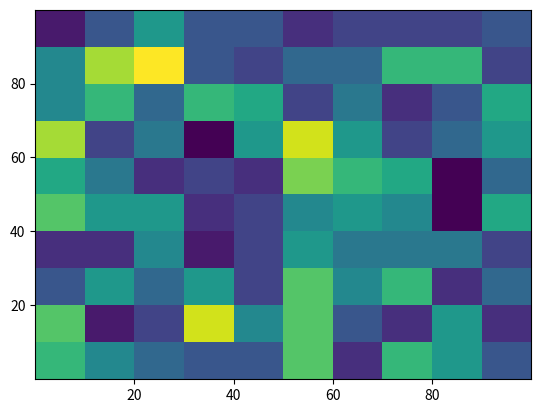

This chart was generated by the following Python code:
from math import *
import random
import matplotlib.pyplot as plt
from matplotlib.animation import FuncAnimation
import time

landmarks  = [[20.0, 20.0], [80.0, 80.0], [20.0, 80.0], [80.0, 20.0]]
world_size = 100.0


class robot:
    def __init__(self):
        self.x = random.random() * world_size
        self.y = random.random() * world_size
        self.orientation = random.random() * 2.0 * pi
        self.forward_noise = 0.0;
        self.turn_noise    = 0.0;
        self.sense_noise   = 0.0;
    
    def set(self, new_x, new_y, new_orientation):
        if new_x < 0 or new_x >= world_size:
            raise ValueError("X coordinate out of bound")
        if new_y < 0 or new_y >= world_size:
            raise ValueError('Y coordinate out of bound')
        if new_orientation < 0 or new_orientation >= 2 * pi:
            raise ValueError('Orientation must be in [0..2pi]')
        self.x = float(new_x)
        self.y = float(new_y)
        self.orientation = float(new_orientation)
        return self
    
    
    def set_noise(self, new_f_noise, new_t_noise, new_s_noise):
        # makes it possible to change the noise parameters
        # this is often useful in particle filters
        self.forward_noise = float(new_f_noise);
        self.turn_noise    = float(new_t_noise);
        self.sense_noise   = float(new_s_noise);
        return self
    
    
    def sense(self):
        Z = []
        for i in range(len(landmarks)):
            dist = sqrt((self.x - landmarks[i][0]) ** 2 + (self.y - landmarks[i][1]) ** 2)
            dist += random.gauss(0.0, self.sense_noise)
            Z.append(dist)
        return Z
    
    
    def move(self, turn, forward):
        if forward < 0: raise ValueError('Robot cant move backwards')       
        
        # turn, and add randomness to the turning command
        orientation = self.orientation + float(turn) + random.gauss(0.0, self.turn_noise)
        orientation %= 2 * pi
        
        # move, and add randomness to the motion command
        dist = float(forward) + random.gauss(0.0, self.forward_noise)
        x = self.x + (cos(orientation) * dist)
        y = self.y + (sin(orientation) * dist)
        x %= world_size    # cyclic truncate
        y %= world_size
        
        return self
    
    def Gaussian(self, mu, sigma, x):
        
        # calculates the probability of x for 1-dim Gaussian with mean mu and var. sigma
        return exp(- ((mu - x) ** 2) / (sigma ** 2) / 2.0) / sqrt(2.0 * pi * (sigma ** 2))
    
    
    def measurement_prob(self, measurement):
        
        # calculates how likely a measurement should be
        
        prob = 1.0;
        for i in range(len(landmarks)):
            dist = sqrt((self.x - landmarks[i][0]) ** 2 + (self.y - landmarks[i][1]) ** 2)
            prob *= self.Gaussian(dist, self.sense_noise, measurement[i])
        return prob
    
    
    
    def __repr__(self):
        return '[x=%.6s y=%.6s orient=%.6s]' % (str(self.x), str(self.y), str(self.orientation))



def eval(r, p):
    sum = 0.0;
    for i in range(len(p)): # calculate mean error
        dx = (p[i].x - r.x + (world_size/2.0)) % world_size - (world_size/2.0)
        dy = (p[i].y - r.y + (world_size/2.0)) % world_size - (world_size/2.0)
        err = sqrt(dx * dx + dy * dy)
        sum += err
    return sum / float(len(p))

def x_y_split(p):
    x = [i.x for i in p]
    y = [i.y for i in p]
    return [x,y]

def animate(i):
    hist = plt.hist2d(*x_y_split(frames[i]))
    time.sleep(0.2)
    return hist

N_particles = 1000
myrobot = robot()
p = [robot() for i in range(N_particles)]
frames = [p]

fig = plt.figure()
hist = plt.hist2d(*x_y_split(p))

def init():
    hist = plt.hist2d(*x_y_split(p))
    return hist

if __name__ == "__main__":
    for i in range(10):
        myrobot = myrobot.move(0.1, 5.0)
        Z = myrobot.sense()
        p = [bot.set_noise(0.05, 0.05, 5.0).move(0.1,5) for bot in p]
        weights = [part.measurement_prob(Z) for part in p]
        p_re,beta = [],0
        for i in range(N_particles):
            beta += 2*max(weights)*random.random()
            index = 0
            while weights[index] < beta:
                beta = beta - weights[index]
                index = index+1
            p_re.append(p[index])
        p = p_re
        frames.append(p)
    anim = FuncAnimation(fig, animate, init_func=init, frames=len(frames),
                                   interval=50)
    plt.show()
